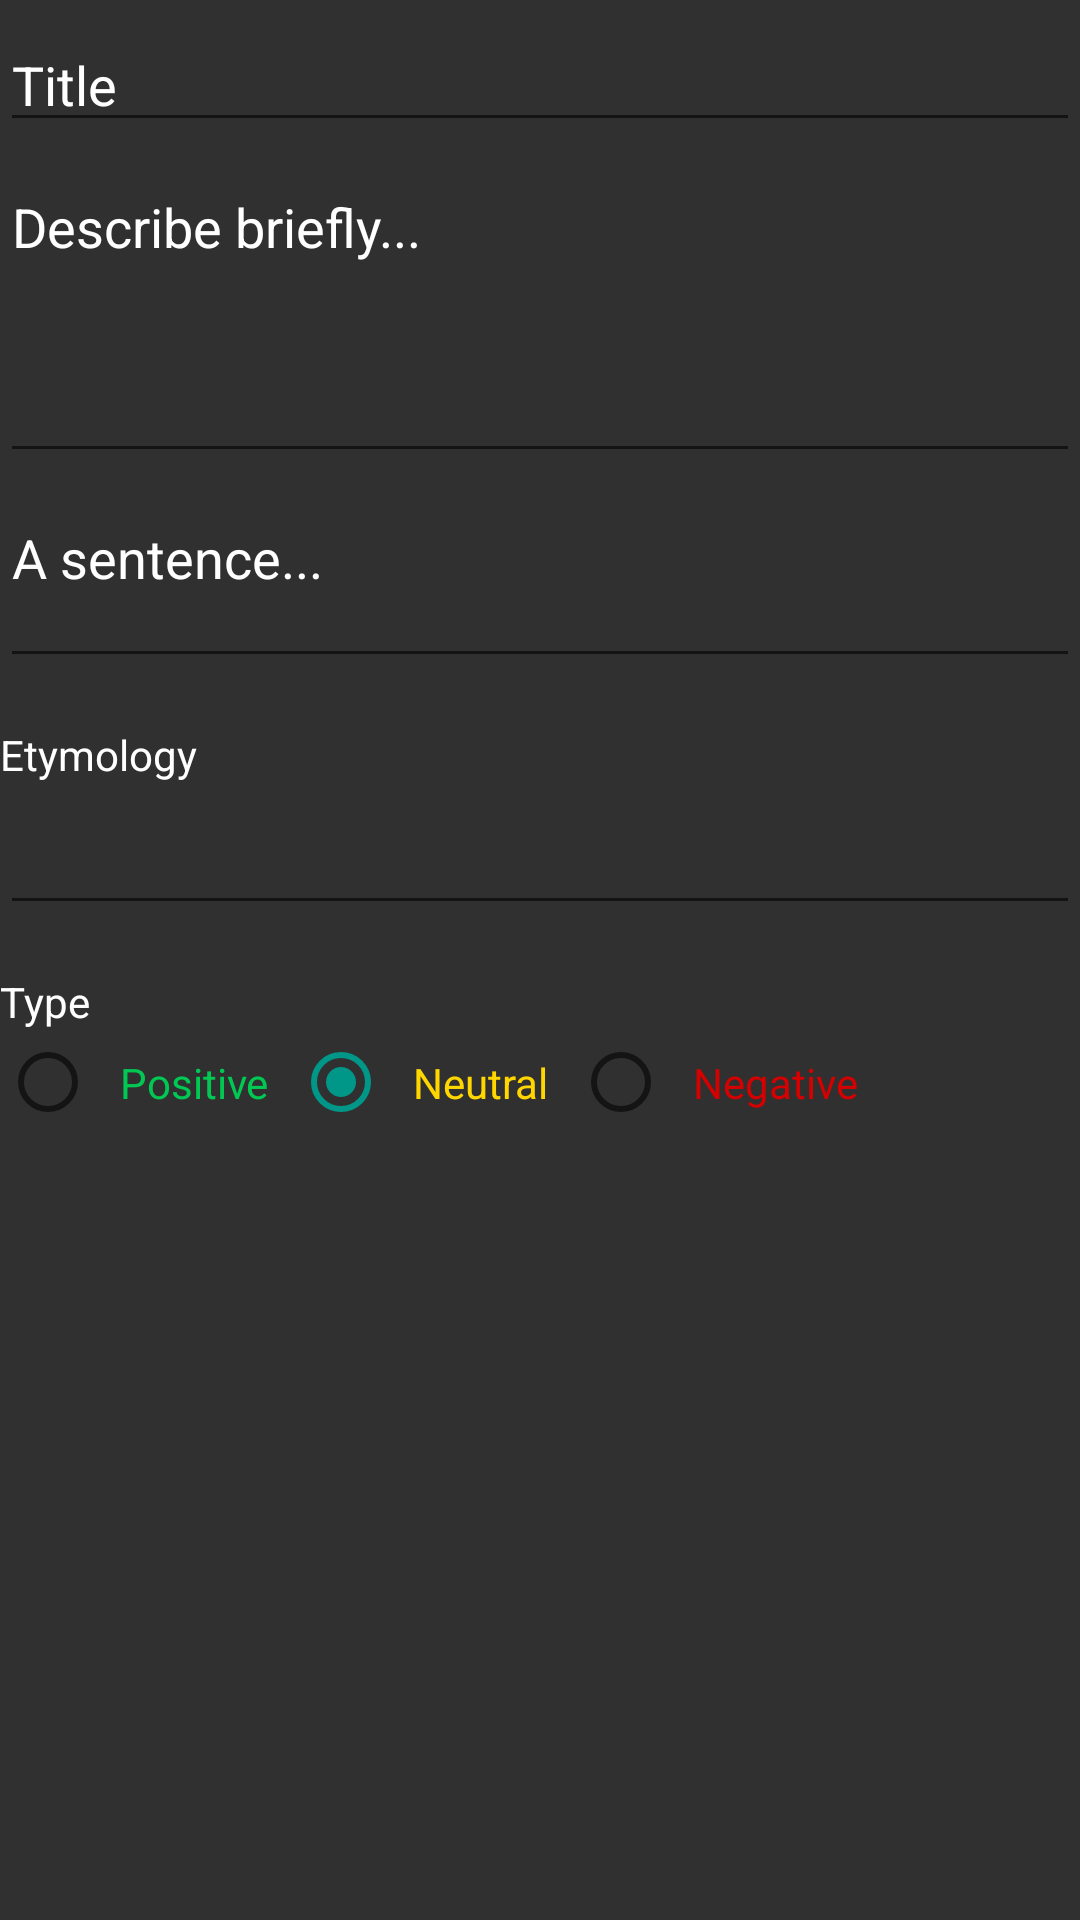

This screen was rendered from an Android layout file. Write that file and the resources it references.
<!-- AndroidManifest.xml: application theme AppTheme -->
<!-- res/layout/new_word.xml -->
<?xml version="1.0" encoding="utf-8"?>

<RelativeLayout xmlns:android="http://schemas.android.com/apk/res/android"
    xmlns:tools="http://schemas.android.com/tools"
    android:layout_width="match_parent"
    android:layout_height="match_parent"
    android:layout_margin="16dp"
    tools:context=".TestFragmentActivity">

    <EditText
        android:id="@+id/etNewWord"
        android:layout_width="match_parent"
        android:layout_height="wrap_content"
        android:layout_below="@+id/toolbar_actionbar"
        android:hint="Title"
        android:inputType="textCapWords|text"
        android:paddingTop="16dp"
        android:textColorHint="@color/hint_foreground_material_dark" />

    <EditText
        android:id="@+id/etDescription"
        android:layout_width="fill_parent"
        android:layout_height="wrap_content"
        android:layout_below="@+id/etNewWord"
        android:gravity="top"
        android:hint="Describe briefly..."
        android:inputType="textCapSentences|textMultiLine"
        android:lines="4"
        android:paddingTop="16dp"
        android:singleLine="false"
        android:textColorHint="@color/hint_foreground_material_dark" />

    <EditText
        android:id="@+id/etExample"
        android:layout_width="match_parent"
        android:layout_height="wrap_content"
        android:layout_below="@+id/etDescription"
        android:gravity="top"
        android:hint="A sentence..."
        android:inputType="textCapSentences|textMultiLine"
        android:lines="2"
        android:paddingTop="16dp"
        android:textColorHint="@color/hint_foreground_material_dark" />


    <TextView
        android:id="@+id/tvEtymology"
        android:layout_width="wrap_content"
        android:layout_height="wrap_content"
        android:layout_below="@+id/etExample"
        android:paddingTop="16dp"
        android:text="Etymology"
        android:textColor="@color/myTextPrimaryColor" />

    <EditText
        android:id="@+id/etEtymology"
        android:layout_width="match_parent"
        android:layout_height="wrap_content"
        android:layout_below="@+id/tvEtymology"
        android:paddingTop="16dp" />

    
    
    
    
    
    
    


    <TextView
        android:id="@+id/tvType"
        android:layout_width="wrap_content"
        android:layout_height="wrap_content"
        android:layout_below="@id/etEtymology"
        android:paddingTop="16dp"
        android:text="Type"
        android:textColor="@color/myTextPrimaryColor" />
<RadioGroup
    android:id="@+id/rgType"
    android:layout_width="match_parent"
    android:layout_height="wrap_content"
    android:layout_below="@id/tvType"
    android:orientation="horizontal">
    <RadioButton
        android:id="@+id/rbPositive"
        android:layout_width="wrap_content"
        android:layout_height="wrap_content"
        android:padding="8dp"
        android:text="Positive"
        android:textColor="@color/positive" />

    <RadioButton
        android:id="@+id/rbNeutral"
        android:layout_width="wrap_content"
        android:layout_height="wrap_content"
        android:padding="8dp"
        android:text="Neutral"
        android:checked="true"
        android:textColor="@color/neutral"/>

    <RadioButton
        android:id="@+id/rbNegative"
        android:layout_width="wrap_content"
        android:layout_height="wrap_content"
        android:padding="8dp"
        android:text="Negative"
        android:textColor="@color/negative" />
</RadioGroup>

</RelativeLayout>
<!-- resources referenced by this layout -->
<resources>
  <color name="myTextPrimaryColor">#FFF</color>
  <color name="negative">#D50000</color>
  <color name="neutral">#FFD600</color>
  <color name="positive">#00C853</color>
  <style name="AppTheme" parent="Theme.AppCompat.Light.NoActionBar">
          
          <item name="windowNoTitle">true</item>
          <item name="windowActionBar">false</item>
          <item name="windowActionModeOverlay">true</item>
          <item name="colorPrimary">@color/myPrimaryColor</item>
          <item name="colorPrimaryDark">@color/myPrimaryDarkColor</item>
          <item name="colorAccent">@color/myAccentColor</item>
          <item name="android:textColorPrimary">@color/myTextPrimaryColor</item>
          <item name="android:textColorHint">@android:color/tertiary_text_light</item>
          <item name="drawerArrowStyle">@style/DrawerArrowStyle</item>
  
  
          <item name="android:windowBackground">@color/myWindowBackground</item>
      </style>
  <color name="myPrimaryColor">#212121</color>
  <color name="myPrimaryDarkColor">#000</color>
  <color name="myAccentColor">#009688</color>
  <style name="DrawerArrowStyle" parent="Widget.AppCompat.DrawerArrowToggle">
          <item name="spinBars">true</item>
          <item name="color">@android:color/white</item>
      </style>
  <color name="myWindowBackground">#303030</color>
</resources>
